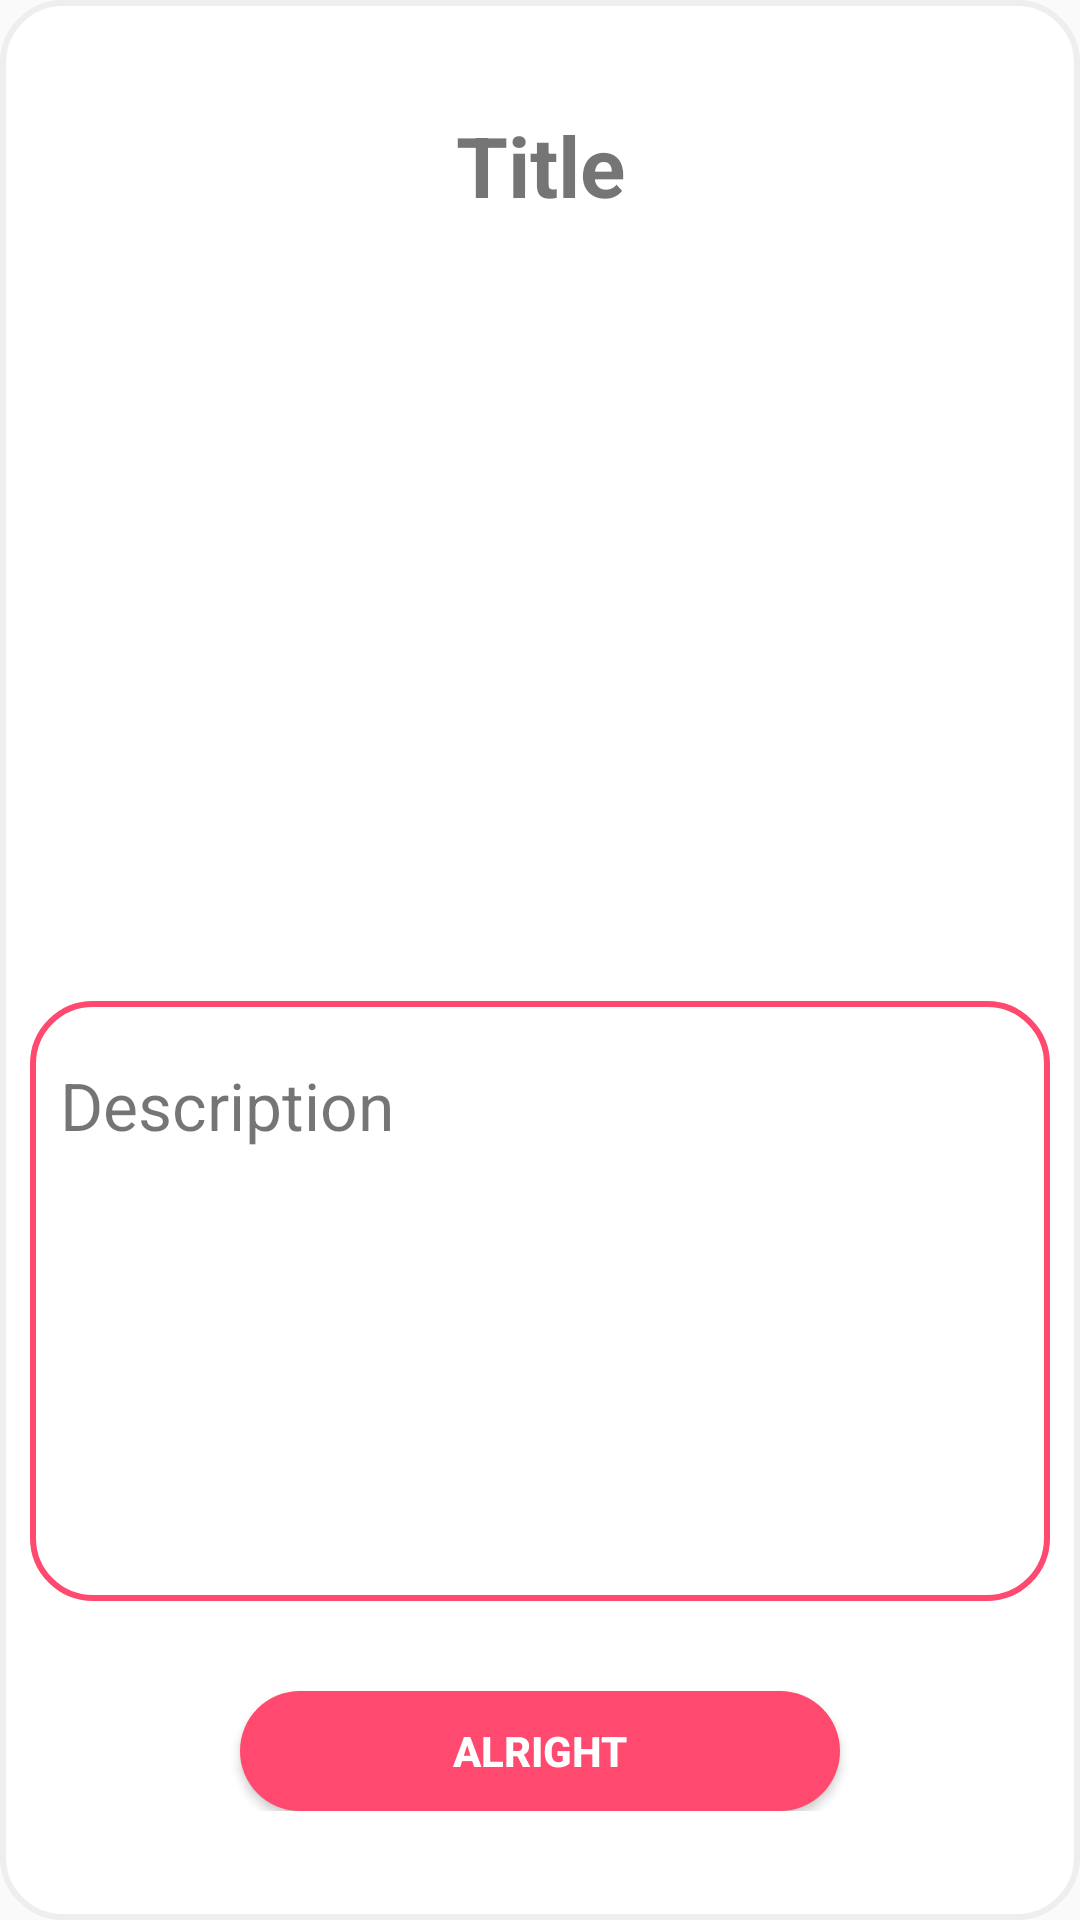

Here is an Android app screen rendered from its layout file. Give the layout XML and the strings, colors and styles it references.
<!-- AndroidManifest.xml: application theme Theme.MyApplication -->
<!-- res/layout/positioninfo.xml -->
<?xml version="1.0" encoding="utf-8"?>
<RelativeLayout
    xmlns:android="http://schemas.android.com/apk/res/android"
    android:background="@drawable/bg_roudend_layout"
    android:layout_width="wrap_content"
    android:layout_height="wrap_content">

    <RelativeLayout
        android:padding="10dp"
        android:layout_centerVertical="true"
        android:layout_width="match_parent"
        android:layout_height="wrap_content">

        <TextView
            android:id="@+id/tvTitleInfoPosition"
            android:layout_width="match_parent"
            android:layout_height="wrap_content"
            android:text="Title"
            android:textAlignment="center"
            android:textSize="28sp"
            android:textStyle="bold" />

        <ImageView
            android:id="@+id/imgInfoPosition"
            android:layout_width="250dp"
            android:layout_height="250dp"
            android:layout_below="@id/tvTitleInfoPosition"
            android:layout_centerHorizontal="true"
            android:layout_marginTop="10dp"
            android:scaleType="fitXY" />

        <ScrollView
            android:padding="10dp"
            android:background="@drawable/bg_roudend_layout_transparent_main"
            android:id="@+id/scrollRulesInfoPosition"
            android:layout_width="match_parent"
            android:layout_height="200dp"
            android:layout_below="@id/imgInfoPosition"
            android:layout_weight="1">

            <TextView
                android:id="@+id/tvDescInfoPosition"
                android:layout_width="match_parent"
                android:layout_height="wrap_content"
                android:layout_marginTop="10dp"
                android:text="Description"
                android:textSize="22sp" />

        </ScrollView>

        <Button
            android:id="@+id/btnPositionInfoAlright"
            android:layout_width="200dp"
            android:layout_height="40dp"
            android:layout_below="@id/scrollRulesInfoPosition"
            android:layout_centerInParent="true"
            android:layout_marginTop="30dp"
            android:background="@drawable/button_rounded_corner"
            android:text="Alright"
            android:textColor="@color/white"
            android:textStyle="bold" />

    </RelativeLayout>

</RelativeLayout>
<!-- resources referenced by this layout -->
<resources>
  <color name="white">#FFFFFFFF</color>
  <!-- drawable bg_roudend_layout (drawable) -->
  <?xml version="1.0" encoding="UTF-8"?>
  <shape xmlns:android="http://schemas.android.com/apk/res/android">
      <solid
          android:color="@android:color/white"/> 
      <stroke
          android:width="2dp"
          android:color="#EEEEEE" /> 
      <corners
          android:radius="20dp"/> 
  
  </shape>
  <!-- drawable bg_roudend_layout_transparent_main (drawable) -->
  <?xml version="1.0" encoding="UTF-8"?>
  <shape xmlns:android="http://schemas.android.com/apk/res/android">
      <solid
          android:color="@android:color/transparent"/> 
      <stroke
          android:width="2dp"
          android:color="@color/primary_500" /> 
      <corners
          android:radius="20dp"/> 
  
  </shape>
  <!-- drawable button_rounded_corner (drawable) -->
  <?xml version="1.0" encoding="utf-8"?>
  <shape xmlns:android="http://schemas.android.com/apk/res/android"
      android:shape="rectangle">
      <solid android:color="@color/primary_500"/>
      <corners android:radius="30dp"/>
      <stroke android:width="0dp" android:color="#999999"/>
  </shape>
  <style name="Theme.MyApplication" parent="Theme.AppCompat.Light.DarkActionBar">
          
          <item name="colorPrimary">@color/primary_500</item>
          <item name="colorPrimaryDark">@color/primary_700</item>
          <item name="colorAccent">@color/teal_200</item>
          
      </style>
  <color name="primary_500">#FF496E</color>
  <color name="primary_700">#D70A52</color>
  <color name="teal_200">#FF03DAC5</color>
</resources>
